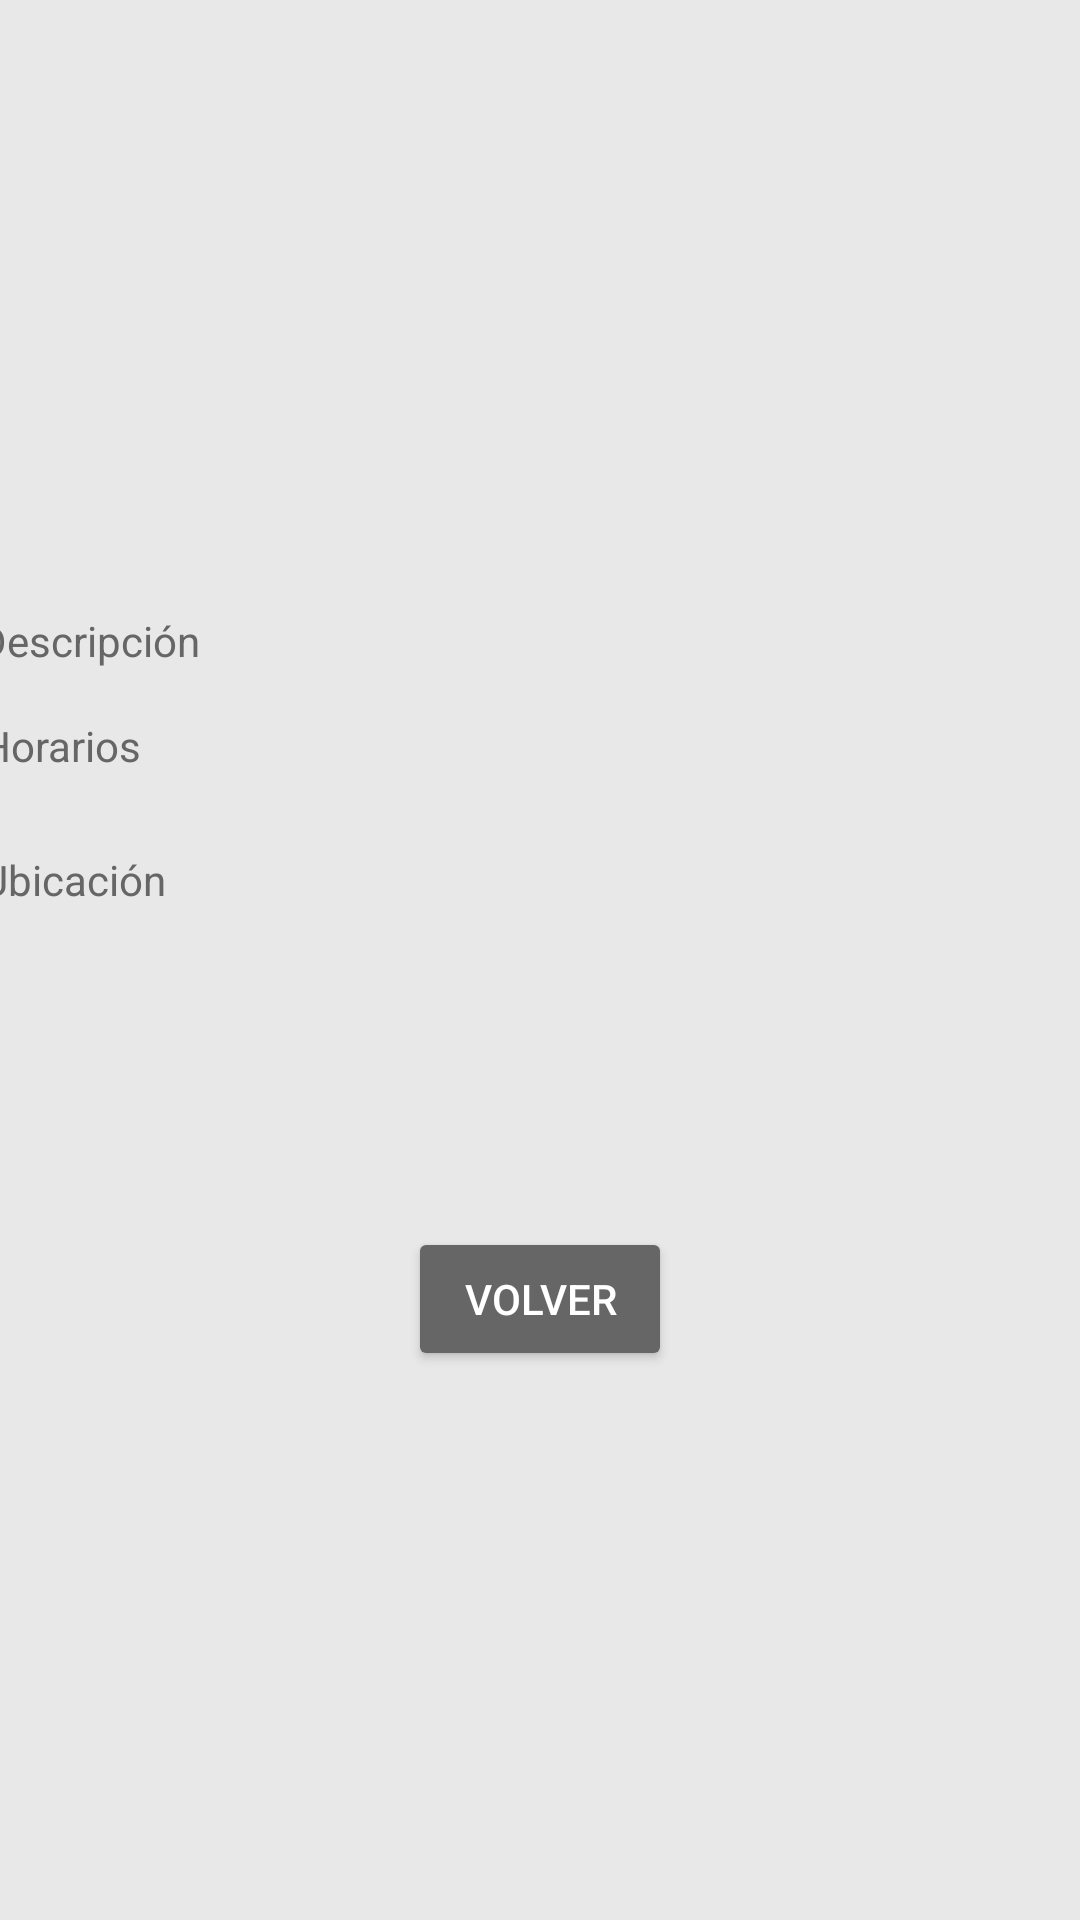

Reconstruct the res/layout file that produces this screen, plus the resources it refers to.
<!-- AndroidManifest.xml: application theme Theme.ExamenTurismo -->
<!-- res/layout/activity_lugar_elegido.xml -->
<?xml version="1.0" encoding="utf-8"?>
<androidx.constraintlayout.widget.ConstraintLayout xmlns:android="http://schemas.android.com/apk/res/android"
    xmlns:app="http://schemas.android.com/apk/res-auto"
    xmlns:tools="http://schemas.android.com/tools"
    android:layout_width="match_parent"
    android:layout_height="match_parent"
    android:background="#E8E8E8"
    tools:context=".ui.lugares_turisticos.LugarElegido">

    <ImageView
        android:id="@+id/ivFotoLugar"
        android:layout_width="250dp"
        android:layout_height="200dp"
        android:layout_marginBottom="476dp"
        android:layout_marginTop="44dp"
        android:scaleType="centerCrop"
        app:layout_constraintBottom_toBottomOf="parent"
        app:layout_constraintEnd_toEndOf="parent"
        app:layout_constraintHorizontal_bias="0.506"
        app:layout_constraintStart_toStartOf="parent"
        tools:srcCompat="@tools:sample/avatars" />

    <TextView
        android:id="@+id/tvNombreLugar"
        android:layout_width="wrap_content"
        android:layout_height="wrap_content"
        android:gravity="center"
        android:text="Título"
        android:textColor="#666666"
        android:textSize="16sp"
        android:textStyle="bold"
        app:layout_constraintBottom_toTopOf="@+id/ivFotoLugar"
        app:layout_constraintEnd_toEndOf="parent"
        app:layout_constraintStart_toStartOf="parent"
        app:layout_constraintTop_toTopOf="parent" />

    <TextView
        android:id="@+id/tvDescripcionLugar"
        android:layout_width="375dp"
        android:layout_height="wrap_content"
        android:gravity="fill"
        android:lineSpacingExtra="4dp"
        android:textColor="#666666"
        android:layout_marginTop="40dp"
        android:text="Descripción"
        app:layout_constraintEnd_toEndOf="parent"
        app:layout_constraintStart_toStartOf="parent"
        app:layout_constraintTop_toBottomOf="@+id/ivFotoLugar" />

    <TextView
        android:id="@+id/tvUbicacionLugar"
        android:layout_width="375dp"
        android:layout_height="wrap_content"
        android:layout_marginTop="24dp"
        android:textColor="#666666"
        android:text="Ubicación"
        app:layout_constraintBottom_toBottomOf="parent"
        app:layout_constraintEnd_toEndOf="parent"
        app:layout_constraintHorizontal_bias="0.452"
        app:layout_constraintStart_toStartOf="parent"
        app:layout_constraintTop_toBottomOf="@+id/tvHorariosLugar"
        app:layout_constraintVertical_bias="0.005" />

    <TextView
        android:id="@+id/tvHorariosLugar"
        android:layout_width="375dp"
        android:layout_height="wrap_content"
        android:layout_marginTop="16dp"
        android:textColor="#666666"
        android:text="Horarios"
        app:layout_constraintEnd_toEndOf="parent"
        app:layout_constraintHorizontal_bias="0.46"
        app:layout_constraintStart_toStartOf="parent"
        app:layout_constraintTop_toBottomOf="@+id/tvDescripcionLugar" />

    <Button
        android:id="@+id/btVolver"
        android:layout_width="wrap_content"
        android:layout_height="wrap_content"
        android:backgroundTint="#666666"
        android:text="@string/volver"
        android:textColor="@color/white"
        app:layout_constraintBottom_toBottomOf="parent"
        app:layout_constraintEnd_toEndOf="parent"
        app:layout_constraintStart_toStartOf="parent"
        app:layout_constraintTop_toBottomOf="@+id/tvUbicacionLugar"
        app:layout_constraintVertical_bias="0.368" />

</androidx.constraintlayout.widget.ConstraintLayout>
<!-- resources referenced by this layout -->
<resources>
  <color name="white">#FFFFFFFF</color>
  <string name="volver">Volver</string>
  <style name="Theme.ExamenTurismo" parent="Theme.MaterialComponents.DayNight.DarkActionBar">
          
          <item name="colorPrimary">@color/purple_500</item>
          <item name="colorPrimaryVariant">@color/purple_700</item>
          <item name="colorOnPrimary">@color/white</item>
          
          <item name="colorSecondary">@color/teal_200</item>
          <item name="colorSecondaryVariant">@color/teal_700</item>
          <item name="colorOnSecondary">@color/black</item>
          
          <item name="android:statusBarColor">?attr/colorPrimaryVariant</item>
          
      </style>
  <color name="purple_500">#FF6200EE</color>
  <color name="purple_700">#FF3700B3</color>
  <color name="teal_200">#FF03DAC5</color>
  <color name="teal_700">#FF018786</color>
  <color name="black">#FF000000</color>
</resources>
